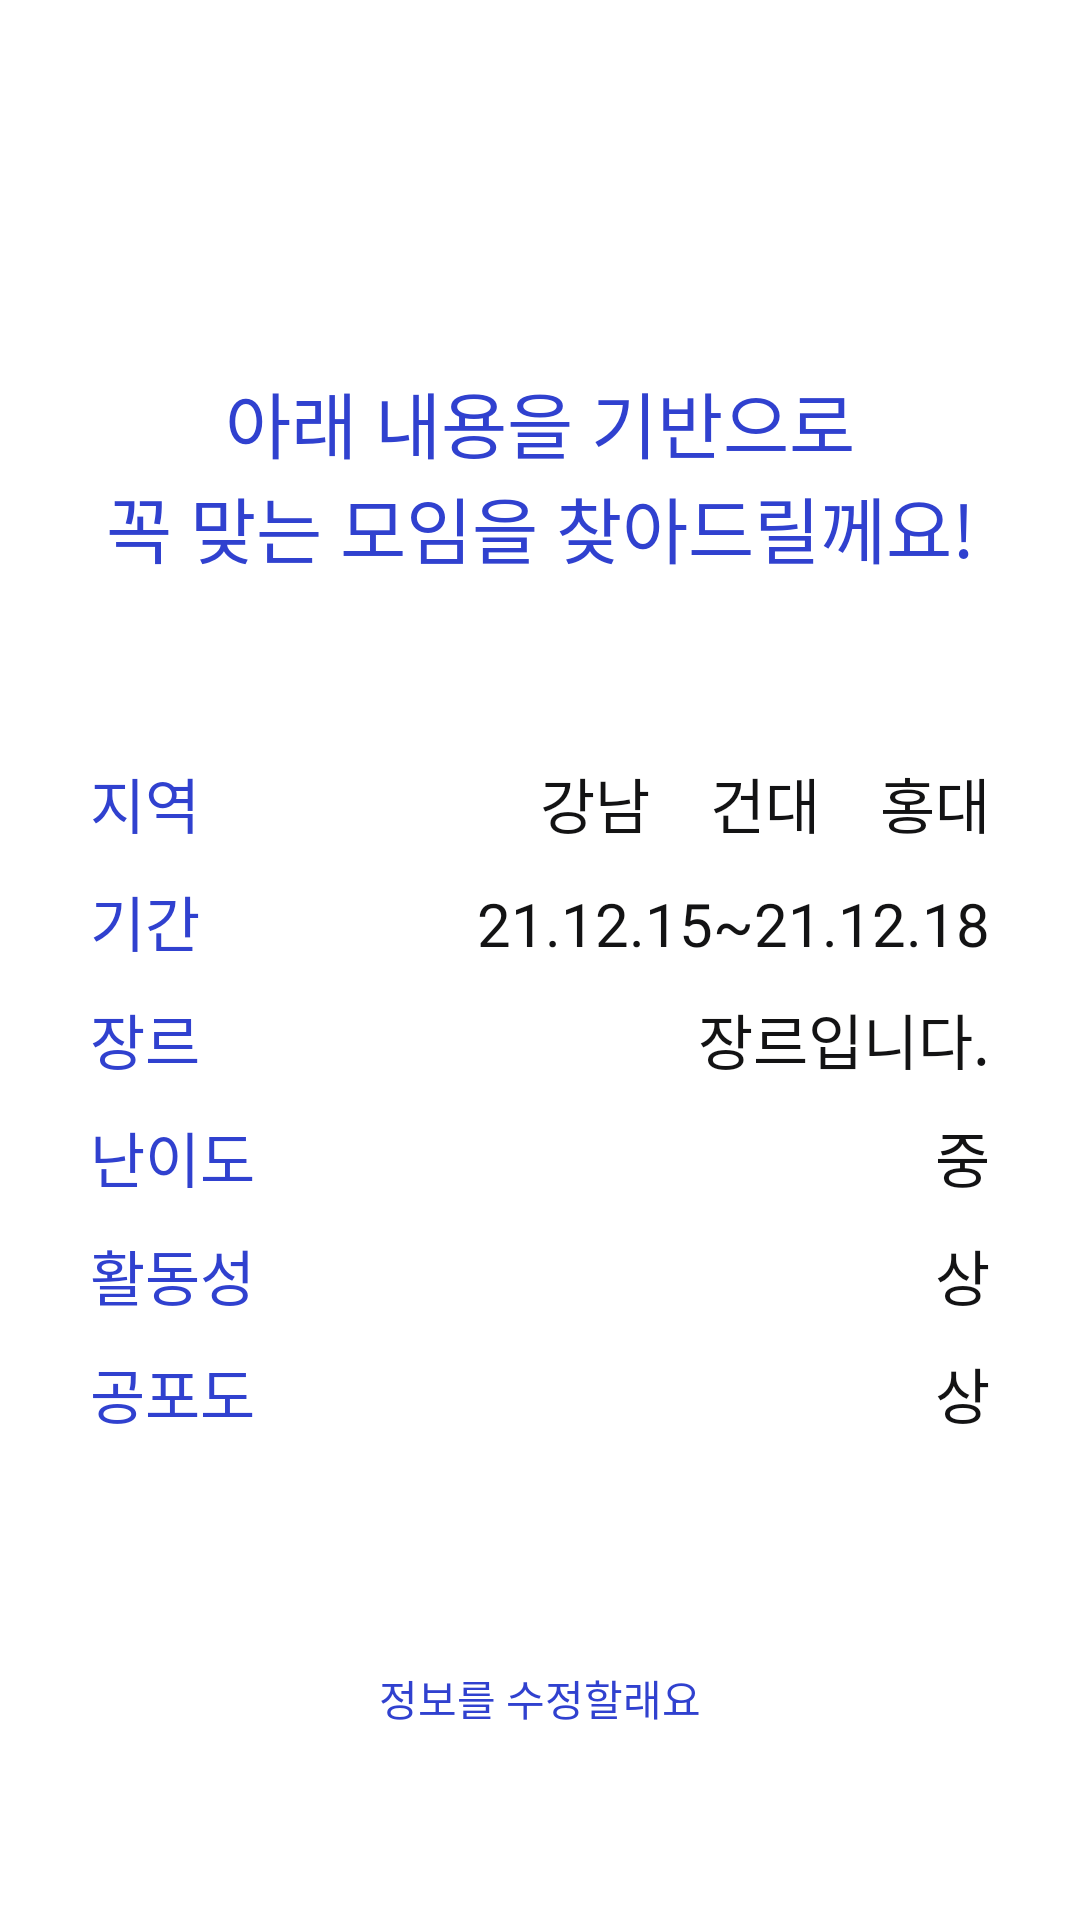

The Android layout XML behind this screen, and the referenced resources:
<!-- AndroidManifest.xml: application theme Theme.AppCompat.Light.NoActionBar -->
<!-- res/layout/activity_matching_total.xml -->
<?xml version="1.0" encoding="utf-8"?>
<androidx.constraintlayout.widget.ConstraintLayout xmlns:android="http://schemas.android.com/apk/res/android"
    xmlns:app="http://schemas.android.com/apk/res-auto"
    xmlns:tools="http://schemas.android.com/tools"
    android:layout_width="match_parent"
    android:layout_height="match_parent"
    android:background="@color/realwhite">
<LinearLayout
    android:id="@+id/tv_title"
    android:layout_width="match_parent"
    android:layout_height="wrap_content"
    android:layout_marginTop="123dp"
    android:layout_marginStart="20dp"
    android:layout_marginEnd="20dp"
    android:orientation="vertical"
    android:gravity="center"
    app:layout_constraintEnd_toEndOf="parent"
    app:layout_constraintStart_toStartOf="parent"
    app:layout_constraintTop_toTopOf="parent">

    <TextView
        android:layout_width="match_parent"
        android:layout_height="wrap_content"
        android:gravity="center"
        android:fontFamily="@font/pretendard_bold"
        android:text="아래 내용을 기반으로"
        android:textColor="@color/blue_main"
        android:textSize="24sp" />
    <TextView
        android:layout_width="match_parent"
        android:layout_height="wrap_content"
        android:gravity="center"
        android:fontFamily="@font/pretendard_bold"
        android:text="꼭 맞는 모임을 찾아드릴께요!"
        android:textColor="@color/blue_main"
        android:textSize="24sp" />

</LinearLayout>



    <LinearLayout
        android:id="@+id/linearLayout2"
        android:layout_width="match_parent"
        android:layout_height="wrap_content"
        android:layout_marginStart="20dp"
        android:layout_marginTop="50dp"
        android:layout_marginEnd="20dp"
        android:background="@drawable/edittext_stroke_blu"
        android:orientation="vertical"
        android:padding="10dp"
        app:layout_constraintEnd_toEndOf="parent"
        app:layout_constraintStart_toStartOf="parent"
        app:layout_constraintTop_toBottomOf="@+id/tv_title">


        <LinearLayout
            android:id="@+id/textRoomLocal"
            android:layout_width="match_parent"
            android:layout_height="wrap_content">

            <TextView
                android:layout_width="wrap_content"
                android:layout_height="wrap_content"
                android:fontFamily="@font/pretendard"
                android:text="지역"
                android:textColor="@color/textblock_blu"
                android:textSize="20sp" />

            <View
                android:layout_width="0dp"
                android:layout_height="0dp"
                android:layout_weight="1" />

            <TextView
                android:id="@+id/tv_area1"
                android:layout_width="wrap_content"
                android:layout_height="wrap_content"
                android:layout_marginHorizontal="10dp"
                android:fontFamily="@font/pretendard"
                android:text="강남"
                android:textColor="@color/text_main"
                android:textSize="20sp" />

            <TextView
                android:id="@+id/tv_area2"
                android:layout_width="wrap_content"
                android:layout_height="wrap_content"
                android:layout_marginHorizontal="10dp"
                android:fontFamily="@font/pretendard"
                android:text="건대"
                android:textColor="@color/text_main"
                android:textSize="20sp" />

            <TextView
                android:id="@+id/tv_area3"
                android:layout_width="wrap_content"
                android:layout_height="wrap_content"
                android:layout_marginStart="10dp"
                android:fontFamily="@font/pretendard"
                android:text="홍대"
                android:textColor="@color/text_main"
                android:textSize="20sp" />
        </LinearLayout>

        <LinearLayout
            android:id="@+id/textRoomDate"
            android:layout_width="match_parent"
            android:layout_height="wrap_content"
            android:layout_marginTop="10dp">

            <TextView
                android:layout_width="wrap_content"
                android:layout_height="wrap_content"
                android:fontFamily="@font/pretendard"
                android:text="기간"
                android:textColor="@color/textblock_blu"
                android:textSize="20sp" />

            <View
                android:layout_width="0dp"
                android:layout_height="0dp"
                android:layout_weight="1" />

            <TextView
                android:id="@+id/tv_dateStart"
                android:layout_width="wrap_content"
                android:layout_height="wrap_content"
                android:fontFamily="@font/pretendard"
                android:text="21.12.15"
                android:textColor="@color/text_main"
                android:textSize="20sp" />

            <TextView
                android:layout_width="wrap_content"
                android:layout_height="wrap_content"
                android:fontFamily="@font/pretendard"
                android:text="~"
                android:textColor="@color/text_main"
                android:textSize="20sp" />

            <TextView
                android:id="@+id/tv_dateEnd"
                android:layout_width="wrap_content"
                android:layout_height="wrap_content"
                android:fontFamily="@font/pretendard"
                android:text="21.12.18"
                android:textColor="@color/text_main"
                android:textSize="20sp" />

        </LinearLayout>

        <LinearLayout
            android:id="@+id/genreTitle"
            android:layout_width="match_parent"
            android:layout_height="wrap_content"
            android:layout_marginTop="10dp">

            <TextView
                android:layout_width="wrap_content"
                android:layout_height="wrap_content"
                android:fontFamily="@font/pretendard"
                android:text="장르"
                android:textColor="@color/textblock_blu"
                android:textSize="20sp" />

            <View
                android:layout_width="0dp"
                android:layout_height="0dp"
                android:layout_weight="1" />

            <TextView
                android:id="@+id/tv_genre"
                android:layout_width="wrap_content"
                android:layout_height="wrap_content"
                android:fontFamily="@font/pretendard"
                android:text="장르입니다."
                android:textColor="@color/text_main"
                android:textSize="20sp" />
        </LinearLayout>

        <LinearLayout
            android:layout_width="match_parent"
            android:layout_height="wrap_content"
            android:layout_marginTop="10dp">

            <TextView
                android:id="@+id/textRoomDifficulty"
                android:layout_width="wrap_content"
                android:layout_height="wrap_content"
                android:fontFamily="@font/pretendard"
                android:text="난이도"
                android:textColor="@color/textblock_blu"
                android:textSize="20sp" />

            <View
                android:layout_width="0dp"
                android:layout_height="0dp"
                android:layout_weight="1" />

            <TextView
                android:id="@+id/tv_level"
                android:layout_width="wrap_content"
                android:layout_height="wrap_content"
                android:fontFamily="@font/pretendard"
                android:text="중"
                android:textColor="@color/text_main"
                android:textSize="20sp" />
        </LinearLayout>

        <LinearLayout
            android:layout_width="match_parent"
            android:layout_height="wrap_content"
            android:layout_marginTop="10dp">

            <TextView
                android:id="@+id/textRoomActivity"
                android:layout_width="wrap_content"
                android:layout_height="wrap_content"
                android:fontFamily="@font/pretendard"
                android:text="활동성"
                android:textColor="@color/textblock_blu"
                android:textSize="20sp" />

            <View
                android:layout_width="0dp"
                android:layout_height="0dp"
                android:layout_weight="1" />

            <TextView
                android:id="@+id/tv_activity"
                android:layout_width="wrap_content"
                android:layout_height="wrap_content"
                android:fontFamily="@font/pretendard"
                android:text="상"
                android:textColor="@color/text_main"
                android:textSize="20sp" />
        </LinearLayout>

        <LinearLayout
            android:layout_width="match_parent"
            android:layout_height="wrap_content"
            android:layout_marginTop="10dp">

            <TextView
                android:id="@+id/textRoomFear"
                android:layout_width="wrap_content"
                android:layout_height="wrap_content"
                android:fontFamily="@font/pretendard"
                android:text="공포도"
                android:textColor="@color/textblock_blu"
                android:textSize="20sp" />

            <View
                android:layout_width="0dp"
                android:layout_height="0dp"
                android:layout_weight="1" />

            <TextView
                android:id="@+id/tv_fear"
                android:layout_width="wrap_content"
                android:layout_height="wrap_content"
                android:fontFamily="@font/pretendard"
                android:text="상"
                android:textColor="@color/text_main"
                android:textSize="20sp" />
        </LinearLayout>

    </LinearLayout>

    <LinearLayout
        android:id="@+id/createFinalBtn"
        android:layout_width="match_parent"
        android:layout_height="wrap_content"
        android:layout_marginStart="20dp"
        android:layout_marginEnd="20dp"
        android:layout_marginBottom="50dp"
        android:orientation="vertical"
        app:layout_constraintBottom_toBottomOf="parent">

        <Button
            android:id="@+id/btn_create"
            android:layout_width="match_parent"
            android:layout_height="wrap_content"
            android:background="@drawable/button_rec_blu"
            android:text="좋아요!"
            android:textColor="@color/text_white" />
        <Button
            android:id="@+id/btn_back"
            android:layout_width="match_parent"
            android:layout_height="wrap_content"
            android:layout_marginTop="20dp"
            android:background="#00ff0000"
            android:text="정보를 수정할래요"
            android:fontFamily="@font/pretendard"
            android:textColor="@color/textblock_blu" />
    </LinearLayout>
</androidx.constraintlayout.widget.ConstraintLayout>
<!-- resources referenced by this layout -->
<resources>
  <color name="blue_main">#3041CF</color>
  <color name="realwhite">#FFFFFFFF</color>
  <color name="text_main">#131314</color>
  <color name="text_white">#ffffff</color>
  <color name="textblock_blu">#3041CF</color>
</resources>
